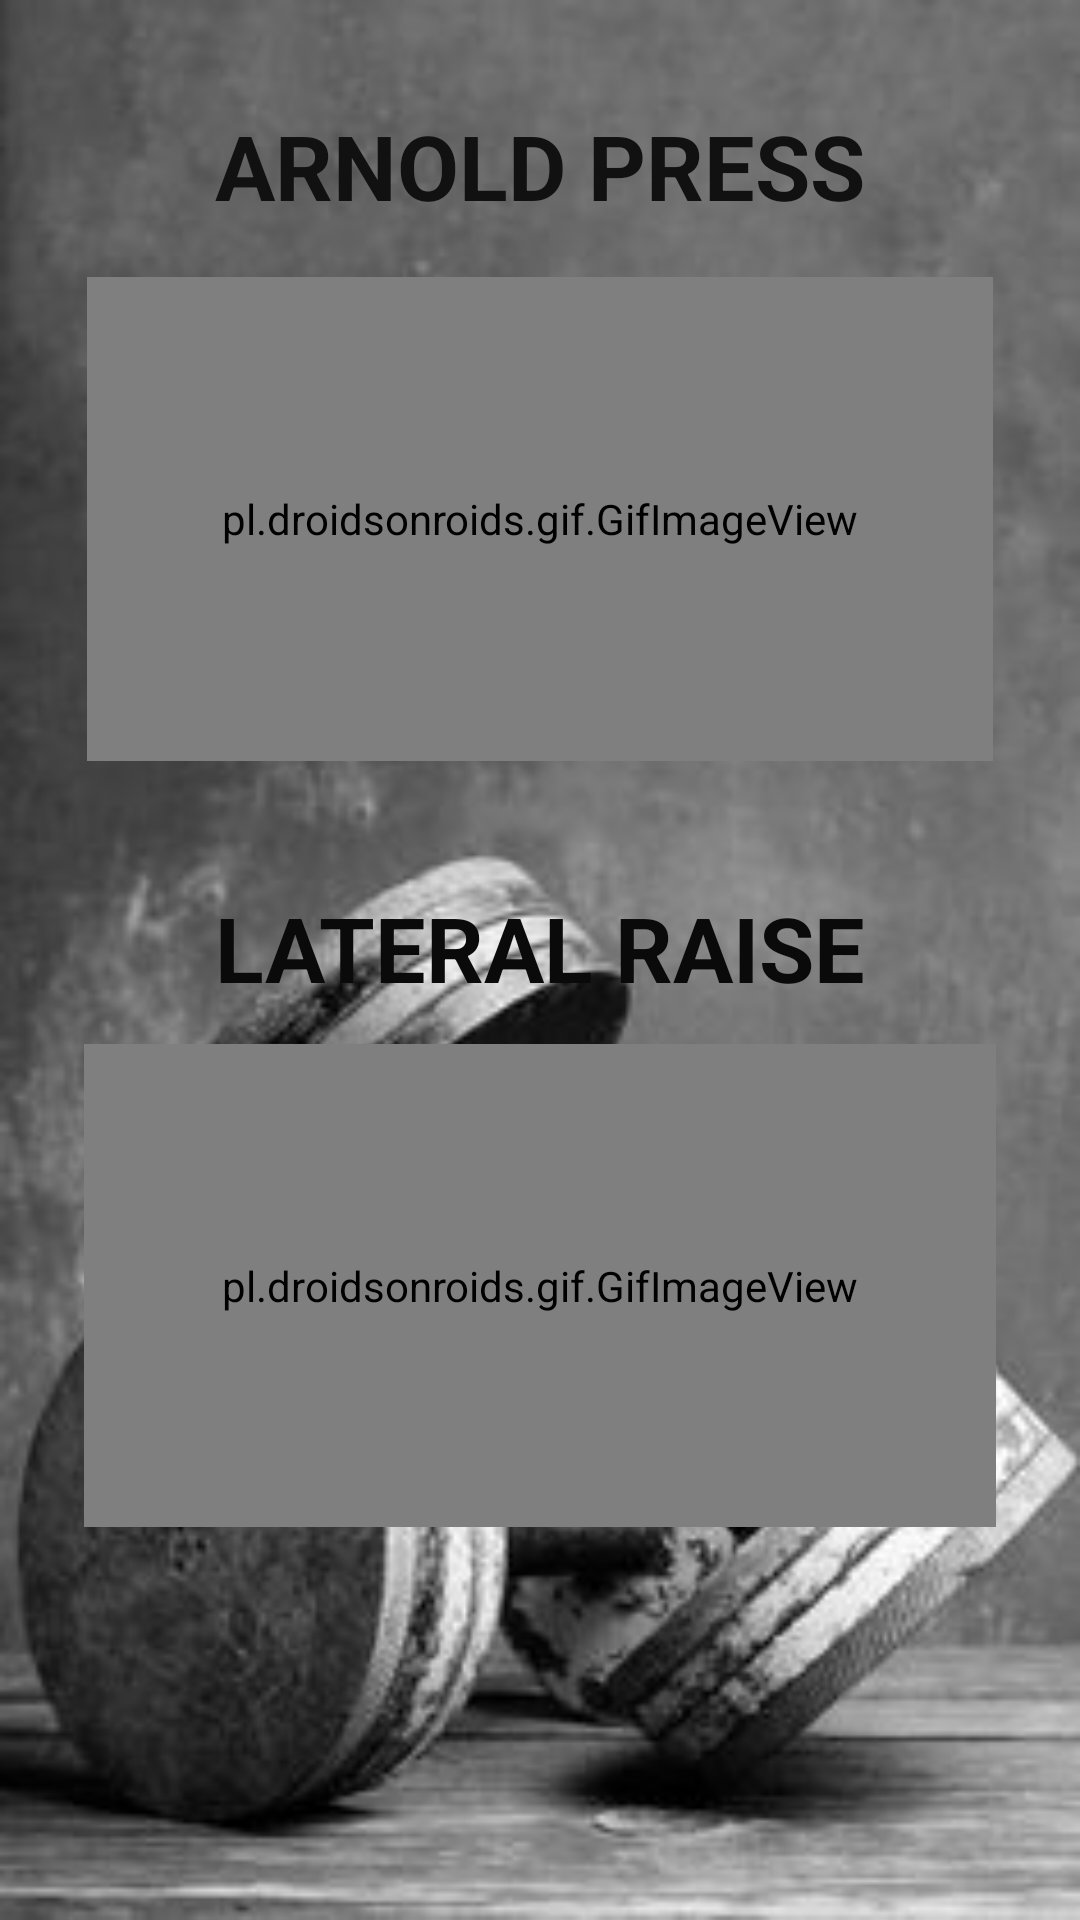

Produce the Android XML layout that renders to this screen, including the resource entries it uses.
<!-- AndroidManifest.xml: activity theme Theme.AppCompat.Light.NoActionBar -->
<!-- res/layout/activity_omuz.xml -->
<?xml version="1.0" encoding="utf-8"?>
<androidx.constraintlayout.widget.ConstraintLayout xmlns:android="http://schemas.android.com/apk/res/android"
    xmlns:app="http://schemas.android.com/apk/res-auto"
    xmlns:tools="http://schemas.android.com/tools"
    android:layout_width="match_parent"
    android:layout_height="match_parent"
    android:background="@drawable/fitness"
    tools:context=".OmuzActivity">

    <TextView
        android:id="@+id/textView9"
        android:layout_width="wrap_content"
        android:layout_height="wrap_content"
        android:layout_marginTop="35dp"
        android:layout_marginBottom="17dp"
        android:text="ARNOLD PRESS"
        android:textColor="#121111"
        android:textSize="30sp"
        android:textStyle="bold"
        app:layout_constraintBottom_toTopOf="@+id/gifImageView7"
        app:layout_constraintEnd_toEndOf="parent"
        app:layout_constraintStart_toStartOf="parent"
        app:layout_constraintTop_toTopOf="parent" />

    <pl.droidsonroids.gif.GifImageView
        android:id="@+id/gifImageView7"
        android:layout_width="0dp"
        android:layout_height="0dp"
        android:layout_marginStart="29dp"
        android:layout_marginLeft="29dp"
        android:layout_marginEnd="29dp"
        android:layout_marginRight="29dp"
        android:layout_marginBottom="42dp"
        android:src="@drawable/arnold"
        app:layout_constraintBottom_toTopOf="@+id/textView10"
        app:layout_constraintEnd_toEndOf="parent"
        app:layout_constraintStart_toStartOf="parent"
        app:layout_constraintTop_toBottomOf="@+id/textView9" />

    <TextView
        android:id="@+id/textView10"
        android:layout_width="wrap_content"
        android:layout_height="wrap_content"
        android:layout_marginBottom="12dp"
        android:text="LATERAL RAISE"
        android:textColor="#0B0A0A"
        android:textSize="30sp"
        android:textStyle="bold"
        app:layout_constraintBottom_toTopOf="@+id/gifImageView8"
        app:layout_constraintEnd_toEndOf="parent"
        app:layout_constraintStart_toStartOf="parent"
        app:layout_constraintTop_toBottomOf="@+id/gifImageView7" />

    <pl.droidsonroids.gif.GifImageView
        android:id="@+id/gifImageView8"
        android:layout_width="0dp"
        android:layout_height="0dp"
        android:layout_marginStart="28dp"
        android:layout_marginLeft="28dp"
        android:layout_marginEnd="28dp"
        android:layout_marginRight="28dp"
        android:layout_marginBottom="131dp"
        android:src="@drawable/yana"
        app:layout_constraintBottom_toBottomOf="parent"
        app:layout_constraintEnd_toEndOf="parent"
        app:layout_constraintStart_toStartOf="parent"
        app:layout_constraintTop_toBottomOf="@+id/textView10" />
</androidx.constraintlayout.widget.ConstraintLayout>
<!-- resources referenced by this layout -->
<resources>
  <!-- drawable fitness: jpg bitmap (drawable, 16784 bytes) -->
</resources>
